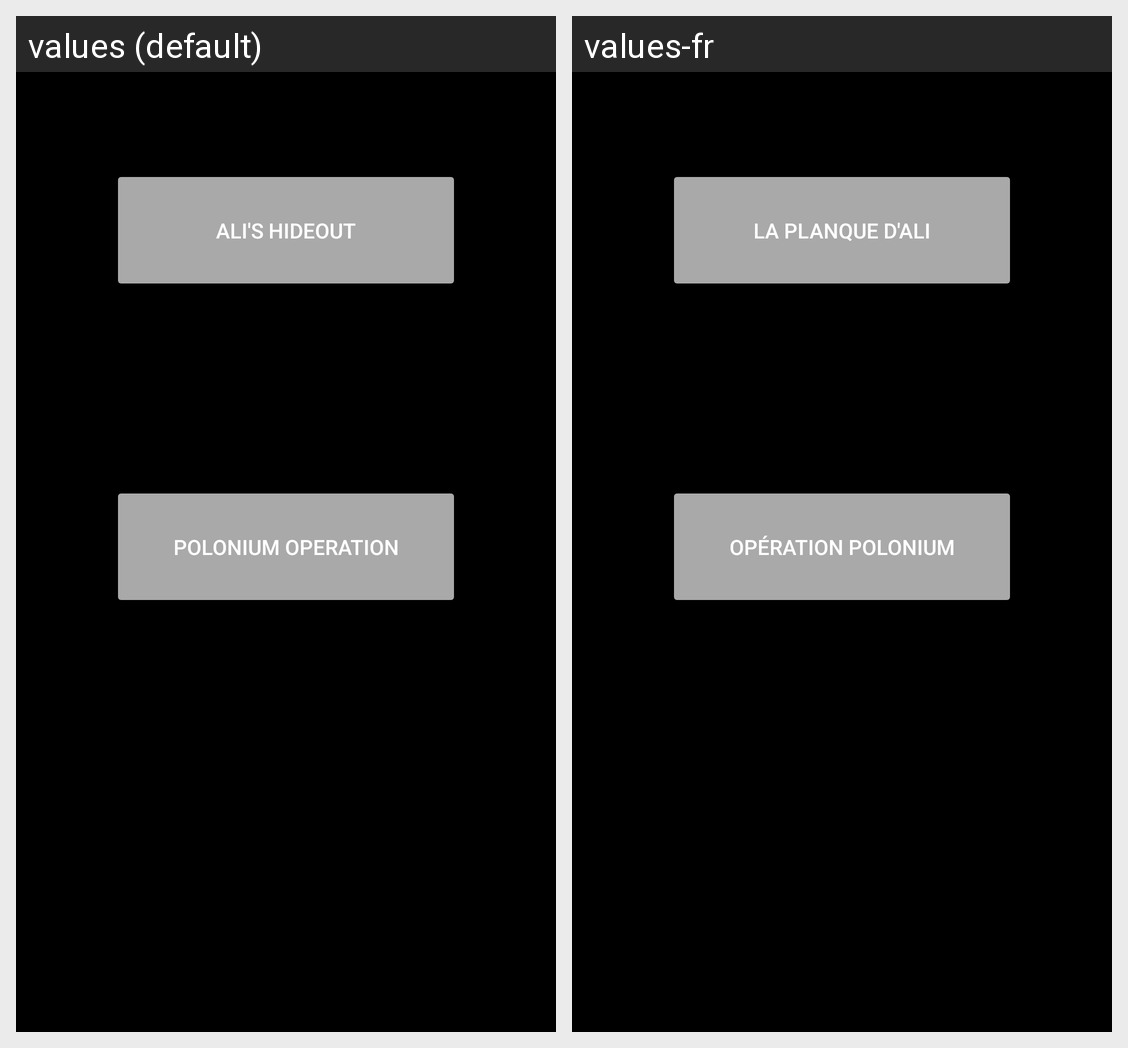

For this localized Android screen grid, give each drawn string resource with its value in every locale shown.
Android screen res/layout/activity_choice.xml rendered under 2 locales, left to right: values (default), values-fr. Device: Nexus 5 (rendered at 1080×1920; each locale shown at half size, 540×960, under a caption strip naming it); theme Theme.AppCompat.NoActionBar.
Strings drawn on this screen, with the default value and each locale's value (text and hints the layout hard-codes, and strings that could not be matched under every locale, appear in the picture but are not listed):

ali
  values: Ali's Hideout
  values-fr: La Planque d'Ali

polo
  values: Polonium Operation
  values-fr: Opération Polonium
